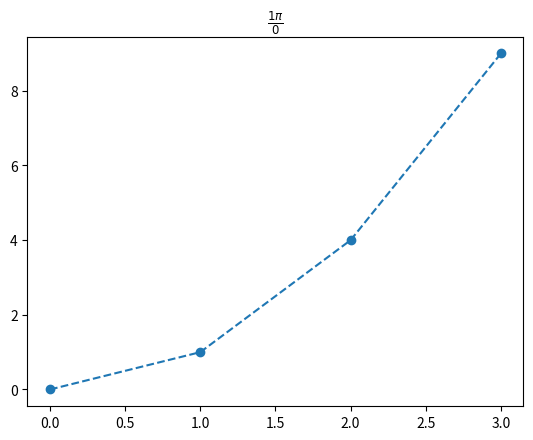

Write Python code to recreate this figure.


from matplotlib.ticker import FuncFormatter
import matplotlib.pyplot as plt
import numpy as np

x = np.arange(4)
y = x**2

fig, ax = plt.subplots()
plt.plot(x,y,'--o')

st = '2'
st1 = '3'
#ax.set_title(r"$\frac{{0}}{{1}}$".format(st, st1))
ax.set_title(r"$\frac{{1\pi}}{{0}}$".format(st, st1))



plt.show()
